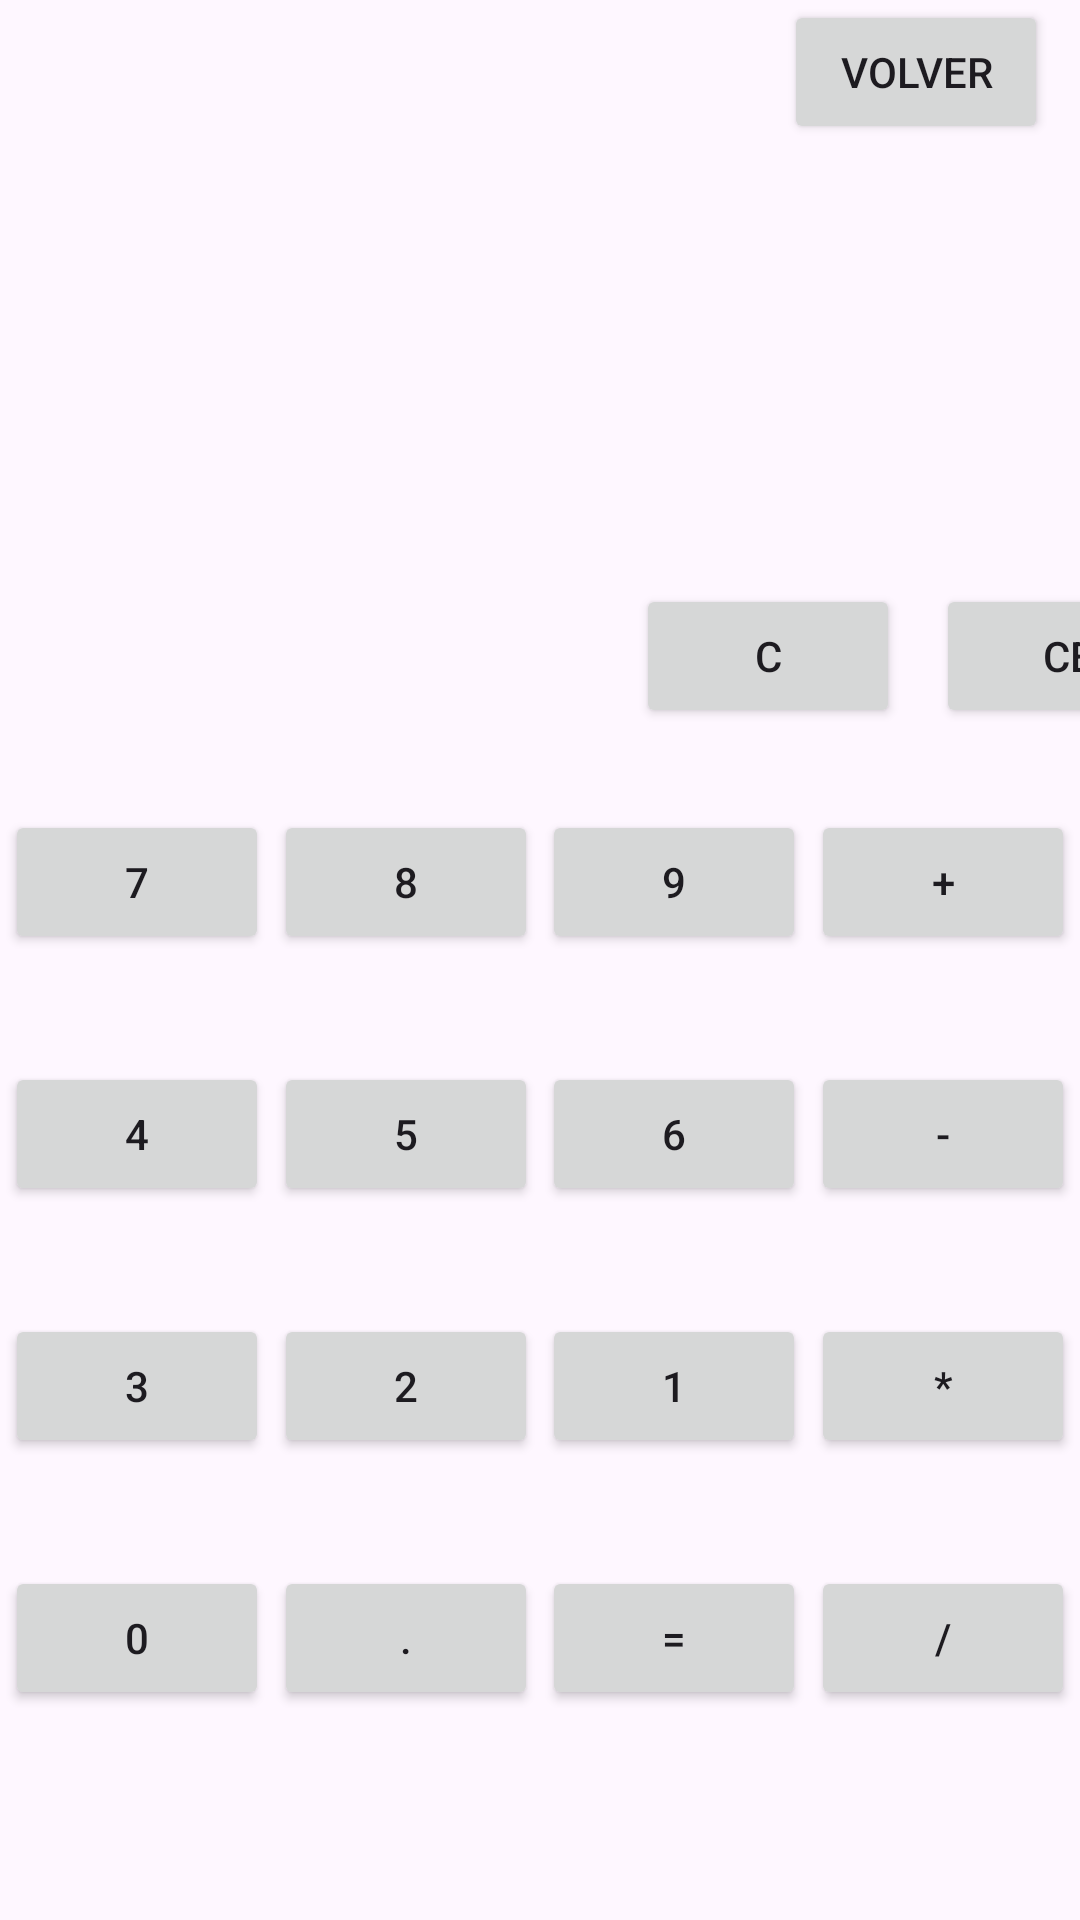

Write the Android layout XML for this screen, with the resource values it uses.
<!-- AndroidManifest.xml: application theme Theme.Actividad_04_PMDM -->
<!-- res/layout/activity_main_julio.xml -->
<?xml version="1.0" encoding="utf-8"?>
<androidx.constraintlayout.widget.ConstraintLayout xmlns:android="http://schemas.android.com/apk/res/android"
    xmlns:app="http://schemas.android.com/apk/res-auto"
    xmlns:tools="http://schemas.android.com/tools"
    android:layout_width="match_parent"
    android:layout_height="match_parent"
    tools:context=".Activity_julio">

    <Button
        android:id="@+id/button0"
        android:layout_width="wrap_content"
        android:layout_height="wrap_content"
        android:layout_marginTop="36dp"
        android:text="0"
        app:layout_constraintEnd_toStartOf="@+id/buttonComa"
        app:layout_constraintHorizontal_bias="0.5"
        app:layout_constraintStart_toStartOf="parent"
        app:layout_constraintTop_toBottomOf="@+id/button3" />

    <Button
        android:id="@+id/buttonEquals"
        android:layout_width="wrap_content"
        android:layout_height="wrap_content"
        android:layout_marginTop="36dp"
        android:text="="
        app:layout_constraintEnd_toStartOf="@+id/buttonDivision"
        app:layout_constraintHorizontal_bias="0.5"
        app:layout_constraintStart_toEndOf="@+id/buttonComa"
        app:layout_constraintTop_toBottomOf="@+id/button1" />

    <Button
        android:id="@+id/buttonDivision"
        android:layout_width="wrap_content"
        android:layout_height="wrap_content"
        android:layout_marginTop="36dp"
        android:text="/"
        app:layout_constraintEnd_toEndOf="parent"
        app:layout_constraintHorizontal_bias="0.5"
        app:layout_constraintStart_toEndOf="@+id/buttonEquals"
        app:layout_constraintTop_toBottomOf="@+id/buttonMultiply"
        tools:text="@string/buttonDivision"/>

    <Button
        android:id="@+id/buttonComa"
        android:layout_width="wrap_content"
        android:layout_height="wrap_content"
        android:layout_marginTop="36dp"
        android:text="."
        app:layout_constraintEnd_toStartOf="@+id/buttonEquals"
        app:layout_constraintHorizontal_bias="0.5"
        app:layout_constraintStart_toEndOf="@+id/button0"
        app:layout_constraintTop_toBottomOf="@+id/button2"
        tools:text="@string/buttonComa"/>

    <TextView
        android:id="@+id/textView1"
        android:layout_width="0dp"
        android:layout_height="wrap_content"
        android:layout_marginTop="16dp"
        android:textAlignment="textEnd"
        android:textSize="34sp"
        app:layout_constraintEnd_toEndOf="parent"
        app:layout_constraintHorizontal_bias="0.958"
        app:layout_constraintStart_toStartOf="parent"
        app:layout_constraintTop_toTopOf="parent"
        tools:text="@string/texto1"/>

    <TextView
        android:id="@+id/textView2"
        android:layout_width="0dp"
        android:layout_height="wrap_content"
        android:layout_marginTop="40dp"
        android:textAlignment="textEnd"
        android:textSize="34sp"
        app:layout_constraintEnd_toEndOf="parent"
        app:layout_constraintHorizontal_bias="0.958"
        app:layout_constraintStart_toStartOf="parent"
        app:layout_constraintTop_toBottomOf="@+id/textView1"
        tools:text="@string/texto2"/>

    <Button
        android:id="@+id/button"
        android:layout_width="wrap_content"
        android:layout_height="wrap_content"
        android:layout_marginStart="312dp"
        android:layout_marginTop="48dp"
        android:text="CE"
        app:layout_constraintStart_toStartOf="parent"
        app:layout_constraintTop_toBottomOf="@+id/textView2" />

    <Button
        android:id="@+id/buttonBorrar"
        android:layout_width="wrap_content"
        android:layout_height="wrap_content"
        android:layout_marginStart="212dp"
        android:layout_marginTop="48dp"
        android:text="C"
        app:layout_constraintStart_toStartOf="parent"
        app:layout_constraintTop_toBottomOf="@+id/textView2" />

    <Button
        android:id="@+id/button7"
        android:layout_width="wrap_content"
        android:layout_height="wrap_content"
        android:text="7"
        app:layout_constraintBaseline_toBaselineOf="@+id/button8"
        app:layout_constraintEnd_toStartOf="@+id/button8"
        app:layout_constraintHorizontal_bias="0.5"
        app:layout_constraintStart_toStartOf="parent" />

    <Button
        android:id="@+id/button8"
        android:layout_width="wrap_content"
        android:layout_height="wrap_content"
        android:text="8"
        app:layout_constraintBaseline_toBaselineOf="@+id/button9"
        app:layout_constraintEnd_toStartOf="@+id/button9"
        app:layout_constraintHorizontal_bias="0.5"
        app:layout_constraintStart_toEndOf="@+id/button7" />

    <Button
        android:id="@+id/button9"
        android:layout_width="wrap_content"
        android:layout_height="wrap_content"
        android:text="9"
        app:layout_constraintBaseline_toBaselineOf="@+id/buttonPlus"
        app:layout_constraintEnd_toStartOf="@+id/buttonPlus"
        app:layout_constraintHorizontal_bias="0.5"
        app:layout_constraintStart_toEndOf="@+id/button8" />

    <Button
        android:id="@+id/buttonPlus"
        android:layout_width="wrap_content"
        android:layout_height="wrap_content"
        android:layout_marginTop="270dp"
        android:text="+"
        app:layout_constraintEnd_toEndOf="parent"
        app:layout_constraintHorizontal_bias="0.5"
        app:layout_constraintStart_toEndOf="@+id/button9"
        app:layout_constraintTop_toTopOf="parent" />

    <Button
        android:id="@+id/button5"
        android:layout_width="wrap_content"
        android:layout_height="wrap_content"
        android:layout_marginTop="36dp"
        android:text="5"
        app:layout_constraintEnd_toStartOf="@+id/button6"
        app:layout_constraintHorizontal_bias="0.5"
        app:layout_constraintStart_toEndOf="@+id/button4"
        app:layout_constraintTop_toBottomOf="@+id/button8" />

    <Button
        android:id="@+id/button6"
        android:layout_width="wrap_content"
        android:layout_height="wrap_content"
        android:layout_marginTop="36dp"
        android:text="6"
        app:layout_constraintEnd_toStartOf="@+id/buttonMinus"
        app:layout_constraintHorizontal_bias="0.5"
        app:layout_constraintStart_toEndOf="@+id/button5"
        app:layout_constraintTop_toBottomOf="@+id/button9" />

    <Button
        android:id="@+id/buttonMinus"
        android:layout_width="wrap_content"
        android:layout_height="wrap_content"
        android:layout_marginTop="36dp"
        android:text="-"
        app:layout_constraintEnd_toEndOf="parent"
        app:layout_constraintHorizontal_bias="0.5"
        app:layout_constraintStart_toEndOf="@+id/button6"
        app:layout_constraintTop_toBottomOf="@+id/buttonPlus" />

    <Button
        android:id="@+id/button4"
        android:layout_width="wrap_content"
        android:layout_height="wrap_content"
        android:layout_marginTop="36dp"
        android:text="4"
        app:layout_constraintEnd_toStartOf="@+id/button5"
        app:layout_constraintHorizontal_bias="0.5"
        app:layout_constraintStart_toStartOf="parent"
        app:layout_constraintTop_toBottomOf="@+id/button7" />

    <Button
        android:id="@+id/buttonMultiply"
        android:layout_width="wrap_content"
        android:layout_height="wrap_content"
        android:layout_marginTop="36dp"
        android:text="*"
        app:layout_constraintEnd_toEndOf="parent"
        app:layout_constraintHorizontal_bias="0.5"
        app:layout_constraintStart_toEndOf="@+id/button1"
        app:layout_constraintTop_toBottomOf="@+id/buttonMinus" />

    <Button
        android:id="@+id/button3"
        android:layout_width="wrap_content"
        android:layout_height="wrap_content"
        android:layout_marginTop="36dp"
        android:text="3"
        app:layout_constraintEnd_toStartOf="@+id/button2"
        app:layout_constraintHorizontal_bias="0.5"
        app:layout_constraintStart_toStartOf="parent"
        app:layout_constraintTop_toBottomOf="@+id/button4" />

    <Button
        android:id="@+id/button2"
        android:layout_width="wrap_content"
        android:layout_height="wrap_content"
        android:layout_marginTop="36dp"
        android:text="2"
        app:layout_constraintEnd_toStartOf="@+id/button1"
        app:layout_constraintHorizontal_bias="0.5"
        app:layout_constraintStart_toEndOf="@+id/button3"
        app:layout_constraintTop_toBottomOf="@+id/button5" />

    <Button
        android:id="@+id/button1"
        android:layout_width="wrap_content"
        android:layout_height="wrap_content"
        android:layout_marginTop="36dp"
        android:text="1"
        app:layout_constraintEnd_toStartOf="@+id/buttonMultiply"
        app:layout_constraintHorizontal_bias="0.5"
        app:layout_constraintStart_toEndOf="@+id/button2"
        app:layout_constraintTop_toBottomOf="@+id/button6" />

    <Button
        android:id="@+id/volvercalc3"
        android:layout_width="wrap_content"
        android:layout_height="wrap_content"
        android:text="@string/volver"
        app:layout_constraintEnd_toStartOf="@+id/buttonDivision"
        app:layout_constraintHorizontal_bias="0.555"
        app:layout_constraintStart_toEndOf="parent"
        tools:layout_editor_absoluteY="592dp"
        tools:ignore="MissingConstraints">
    </Button>

</androidx.constraintlayout.widget.ConstraintLayout>
<!-- resources referenced by this layout -->
<resources>
  <string name="buttonComa">.</string>
  <string name="buttonDivision">/</string>
  <string name="texto1">%1$s</string>
  <string name="texto2">%1$s</string>
  <string name="volver">VOLVER</string>
  
  
      STRINGS CALCULADORA ADRI
  
      STRINGS CALCULADORA JULIO
  <style name="Theme.Actividad_04_PMDM" parent="Base.Theme.Actividad_04_PMDM" />
  <style name="Base.Theme.Actividad_04_PMDM" parent="Theme.Material3.DayNight.NoActionBar">
          
          
      </style>
</resources>
